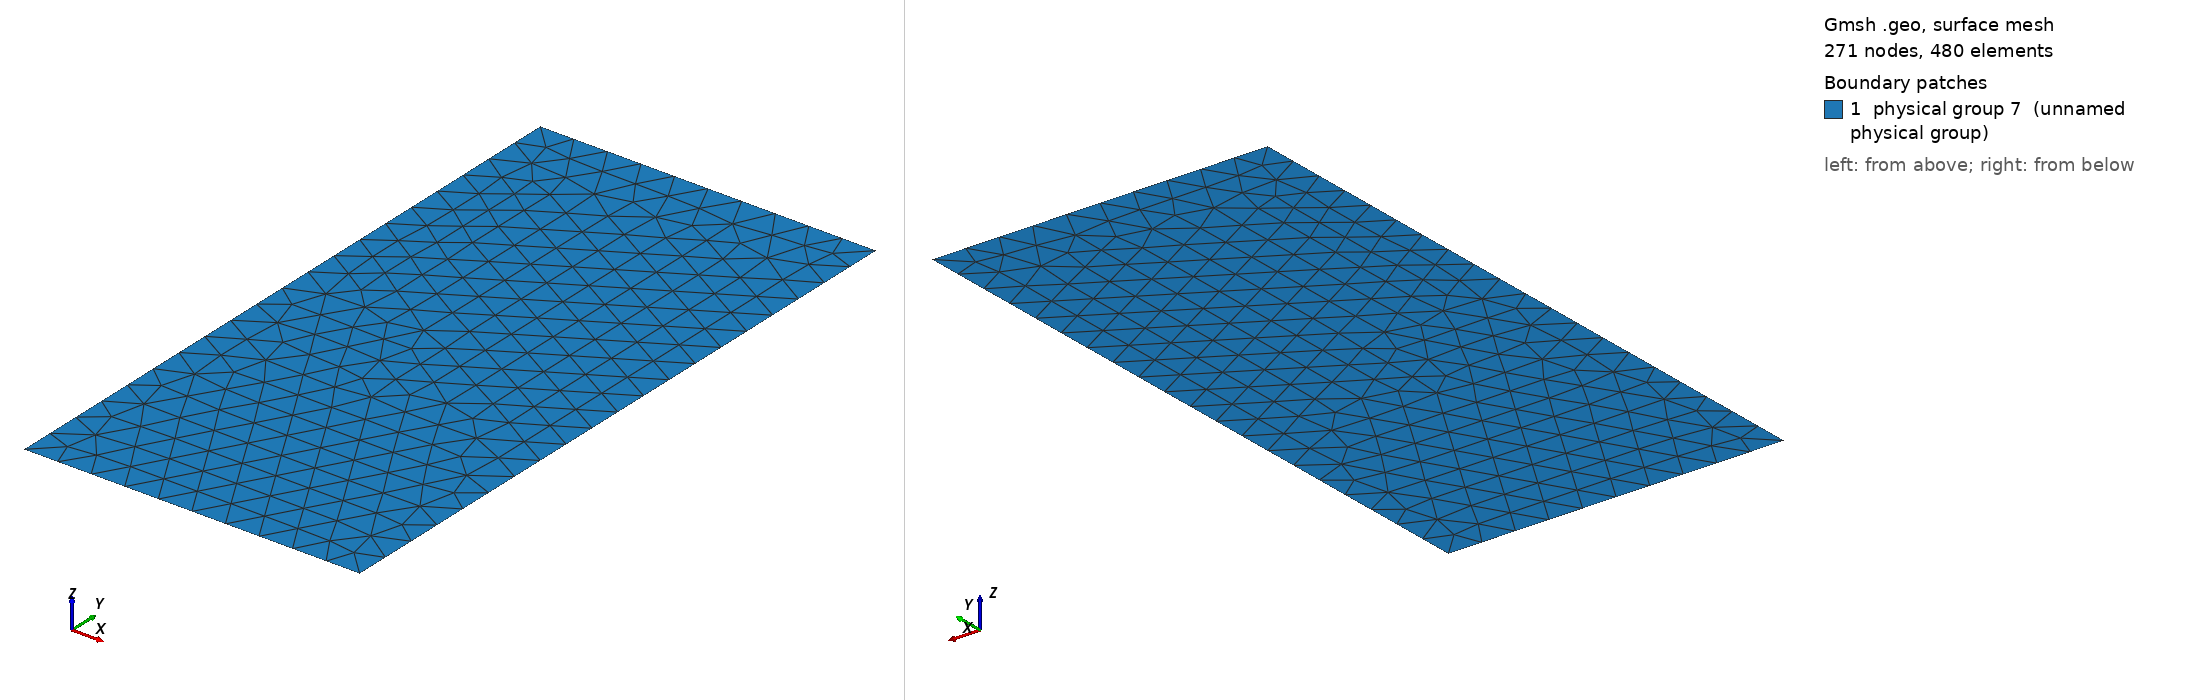

Gmsh geometry script, surface-meshed: 271 nodes, 480 surface elements. Boundary patches (legend numbers): 1 physical group 7 (unnamed physical group). Left view from above one corner, right view from below the opposite corner. Legend entries are the model's physical surfaces. The drawing asked Gmsh for element sizes between 1% and 20% of the model's largest extent; the script's own settings can give other sizes.

=== plate_up.geo (drawn) ===

// Geometric parameters
H = 10;  //  semiheight of plate
L = 5; //  width of plate
a = 1;   // crack
b = 3;   // crack

// Discretization parameters
lc1 = .5; // element size at the border
lc2 = .5; // element size at the crack

// Domain construction
Point(1) = {0.0,0.0,0.0,lc1};
Point(2) = {L,0.0,0.0,lc1};
Point(3) = {L,H,0.0,lc1};
Point(4) = {0.0,H,0.0,lc1};
Point(5) = {a,0.0,0.0,lc2};
Point(6) = {b,0.0,0.0,lc2};

Line(1) = {1,5};
Line(2) = {5,6};
Line(3) = {6,2};
Line(4) = {2,3};
Line(5) = {3,4};
Line(6) = {4,1};

Line Loop(11) = {1,2,3,4,5,6};
Plane Surface(1) = {11};

Physical Line(1) = {1};
Physical Line(2) = {2};
Physical Line(3) = {3};
Physical Line(4) = {4};
Physical Line(5) = {5};
Physical Line(6) = {6};
Physical Line(9) = {1,2,3};
Physical Surface(7) = {1};
